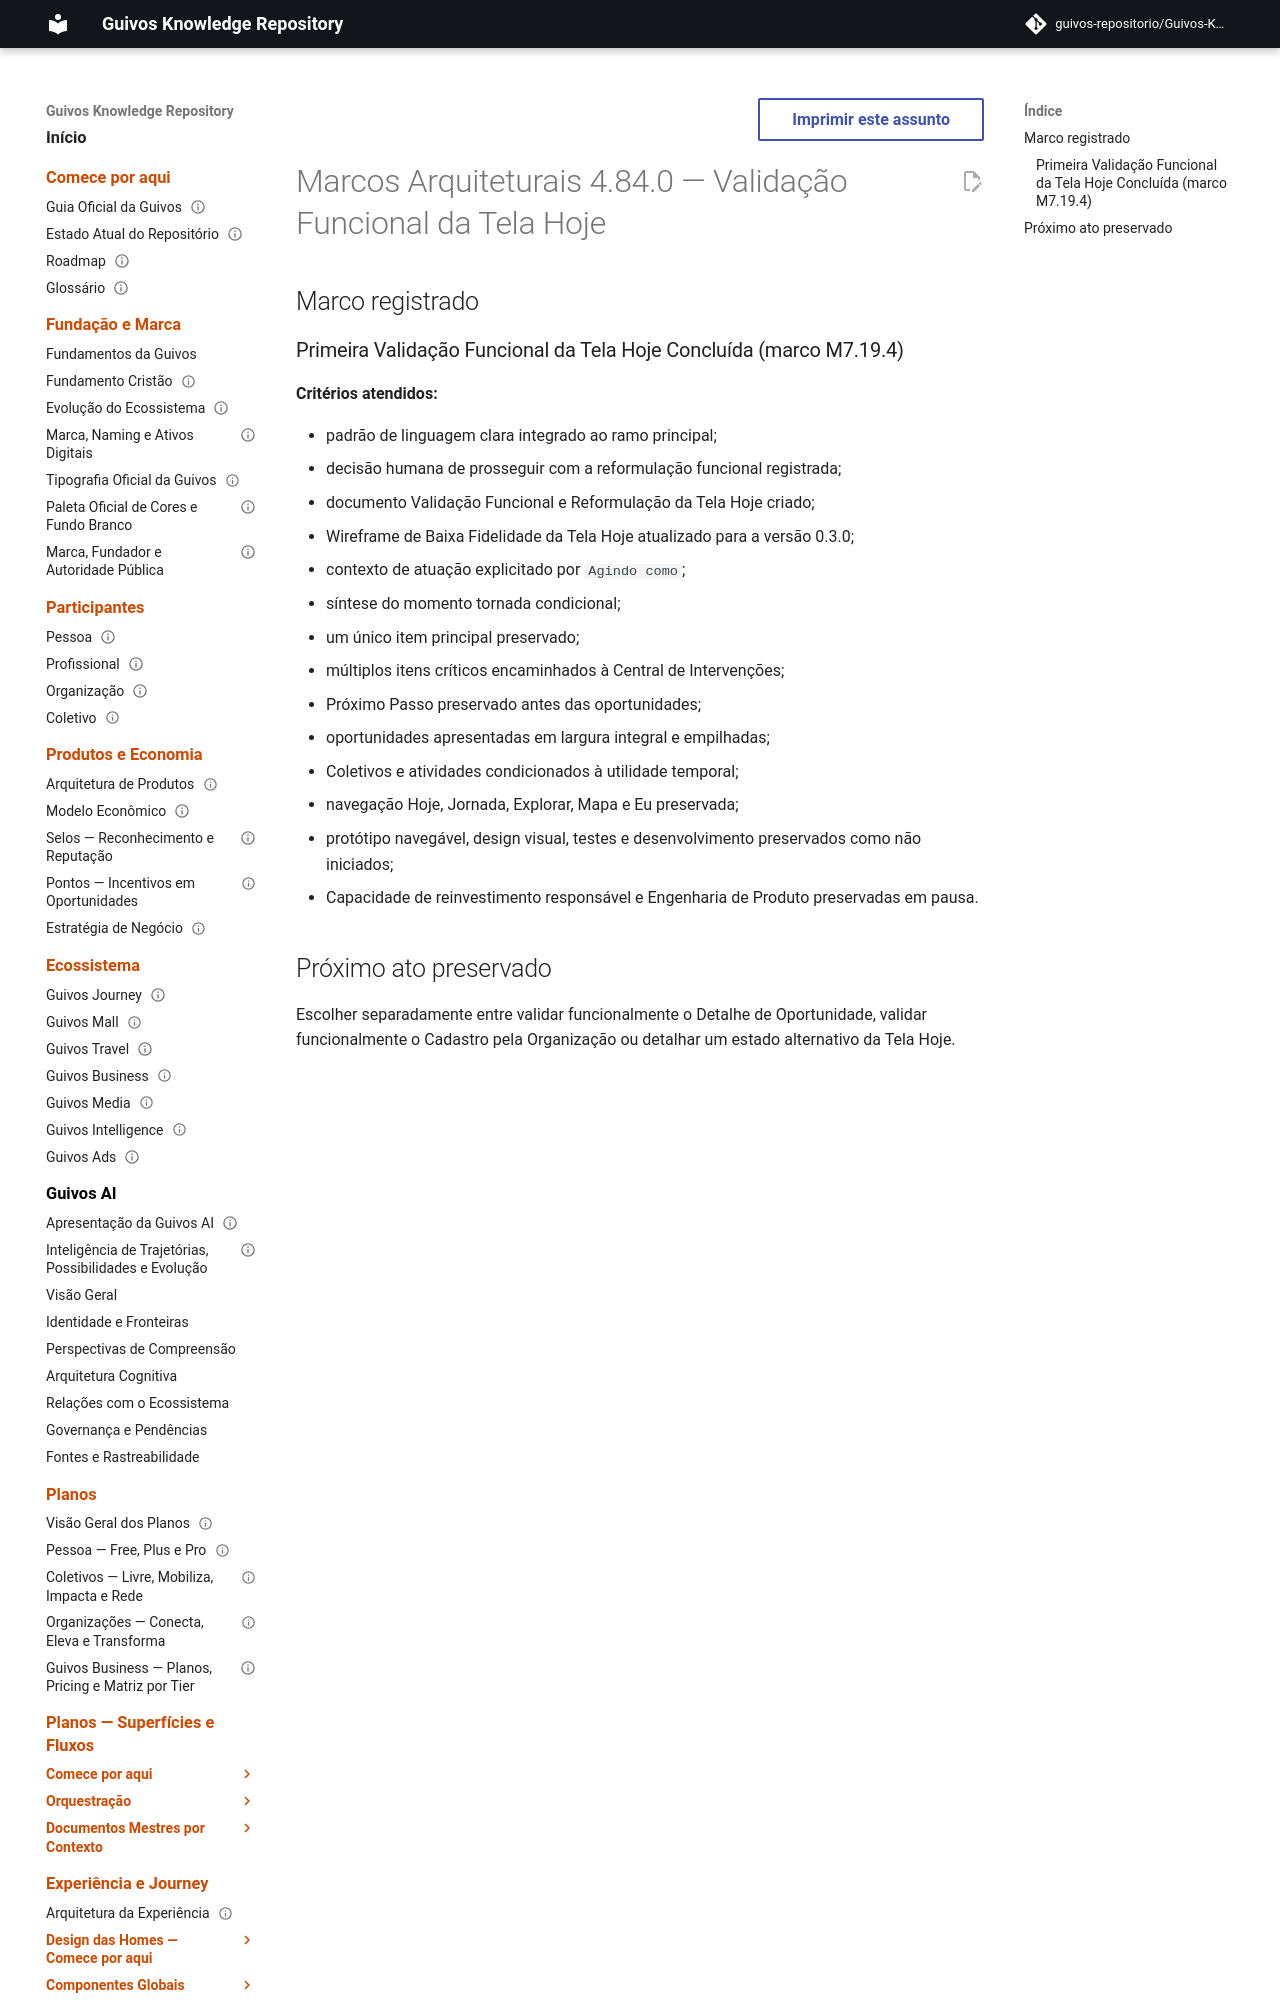

repository: guivos-repositorio/Guivos-Knowledge-Repository · page: project/architectural-milestones-4.84.0/index.html · generator: mkdocs

---
id: GKR-ARCHITECTURAL-MILESTONES-4.84.0
title: Marcos Arquiteturais 4.84.0 — Validação Funcional da Tela Hoje
status: historical
version: 4.84.0
owner: Guivos
last_updated: 2026-07-26
related:
  - GKR-ARCHITECTURAL-MILESTONES-001
  - ROADMAP-11.86.0
  - UXA-010
  - M7.19.4
normative: false
---

# Marcos Arquiteturais 4.84.0 — Validação Funcional da Tela Hoje

## Marco registrado
